Run: headless pygame with SDL's dummy video driver; simulated clock (each Clock.tick advances the game by its frame time, no real sleeping); random seed 0; keys injected as events and as key.get_pressed() state; no mouse input.
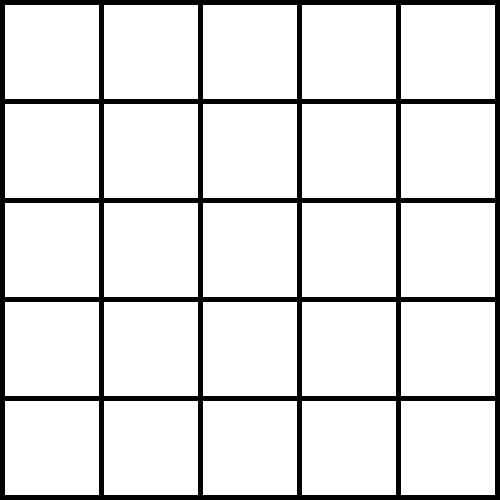
Frame 1 of 4 · flips 1–60 · no input
Frame 2 of 4 · flips 61–180 · tapped SPACE, RETURN · held RIGHT (→), D · screen unchanged from frame 1, image omitted
Frame 3 of 4 · flips 181–300 · held DOWN (↓), S · screen unchanged from frame 2, image omitted
Frame 4 of 4 · flips 301–420 · held LEFT (←), A, UP (↑), W · screen unchanged from frame 3, image omitted

The pygame program that drew these frames:

import pygame 

# Defining some color
BLACK = (0, 0, 0)
WHITE = (255, 255, 255)
GREEN = (0, 255, 0)
RED = (255, 0, 0)

# Set dimension for each cell
WIDTH = 94
HEIGHT = 94
MARGIN = 5

# Creating a two dimensional array
grid = []
for row in range(5):
    grid.append([])
    for column in range(5):
        grid[row].append(0)

# Initialize pygame
pygame.init()

# Set window size
win = pygame.display.set_mode((500, 500))

# Set window caption
pygame.display.set_caption("A* Algorithm Pathfinder")

# loop flag
flag = False

# Used to determine how fast the screen updates
clock = pygame.time.Clock()

while not flag:
    # If user clicked exit, the loop will be terminated 
    for event in pygame.event.get():
        if event.type == pygame.QUIT:
            flag = True

    # Drawing the grid
    win.fill(BLACK)
    for row in range(5):
        for column in range(5):
            color = WHITE
            pygame.draw.rect(win,
            color,[(MARGIN + WIDTH) * column + MARGIN,
                              (MARGIN + HEIGHT) * row + MARGIN,
                              WIDTH,
                              HEIGHT])
    
    clock.tick(30)
    # Update the screen if there is anything new
    pygame.display.flip()

pygame.quit()
